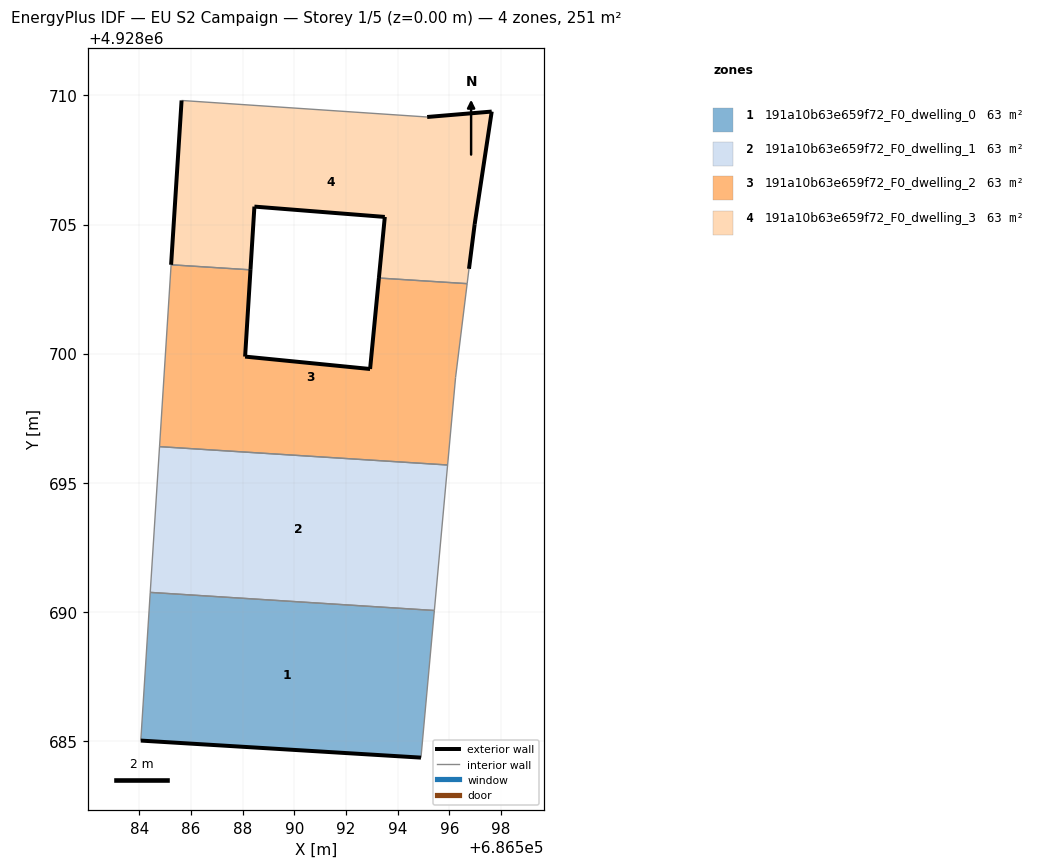
=== STOREY PLAN SPEC (per zone: floor XY polygon, exterior-wall plan segments, windows/doors) ===
zone 1: 191a10b63e659f72_F0_dwelling_0  (62.8 m²)
  floor: (686594.90, 4928684.36) (686595.42, 4928690.05) (686584.42, 4928690.75) (686584.05, 4928685.01)
  exterior wall: (686594.90, 4928684.36) – (686584.05, 4928685.01)  [10.9 m]
  interior walls: 3
zone 2: 191a10b63e659f72_F0_dwelling_1  (62.8 m²)
  floor: (686595.42, 4928690.05) (686595.93, 4928695.69) (686584.78, 4928696.40) (686584.42, 4928690.75)
  interior walls: 4
zone 3: 191a10b63e659f72_F0_dwelling_2  (62.8 m²)
  floor: (686595.93, 4928695.69) (686596.24, 4928699.07) (686596.69, 4928702.71) (686593.27, 4928702.93) (686592.93, 4928699.41) (686588.09, 4928699.88) (686588.30, 4928703.25) (686585.23, 4928703.44) (686584.78, 4928696.40)
  exterior wall: (686588.30, 4928703.25) – (686588.09, 4928699.88)  [3.4 m]
  exterior wall: (686588.09, 4928699.88) – (686592.93, 4928699.41)  [4.9 m]
  exterior wall: (686592.93, 4928699.41) – (686593.27, 4928702.93)  [3.5 m]
  interior walls: 6
zone 4: 191a10b63e659f72_F0_dwelling_3  (62.8 m²)
  floor: (686596.69, 4928702.71) (686596.76, 4928703.28) (686596.98, 4928705.01) (686597.64, 4928709.37) (686595.14, 4928709.16) (686585.63, 4928709.80) (686585.23, 4928703.44) (686588.30, 4928703.25) (686588.45, 4928705.69) (686593.50, 4928705.29) (686593.27, 4928702.93)
  exterior wall: (686596.98, 4928705.01) – (686596.76, 4928703.28)  [1.7 m]
  exterior wall: (686593.27, 4928702.93) – (686593.50, 4928705.29)  [2.4 m]
  exterior wall: (686593.50, 4928705.29) – (686588.45, 4928705.69)  [5.1 m]
  exterior wall: (686588.45, 4928705.69) – (686588.30, 4928703.25)  [2.5 m]
  exterior wall: (686585.23, 4928703.44) – (686585.63, 4928709.80)  [6.4 m]
  exterior wall: (686595.14, 4928709.16) – (686597.64, 4928709.37)  [2.5 m]
  exterior wall: (686597.64, 4928709.37) – (686596.98, 4928705.01)  [4.4 m]
  interior walls: 4

=== DERIVED (storey summary) ===
Building: EU S2 Campaign
Storey: 1 of 5  (floor level z = 0.00 m)
Storey gross floor area: 251.1 m²
Zones on this storey: 4
  - 191a10b63e659f72_F0_dwelling_0: floor 62.8 m²; exterior wall 10.9 m (32.6 m²); WWR 0.0%
  - 191a10b63e659f72_F0_dwelling_1: floor 62.8 m²
  - 191a10b63e659f72_F0_dwelling_2: floor 62.8 m²; exterior wall 11.8 m (35.3 m²); WWR 0.0%
  - 191a10b63e659f72_F0_dwelling_3: floor 62.8 m²; exterior wall 24.9 m (74.8 m²); WWR 0.0%
Zone adjacency (shared interzone walls):
  - 191a10b63e659f72_F0_dwelling_0 ↔ 191a10b63e659f72_F0_dwelling_1
  - 191a10b63e659f72_F0_dwelling_1 ↔ 191a10b63e659f72_F0_dwelling_2
  - 191a10b63e659f72_F0_dwelling_2 ↔ 191a10b63e659f72_F0_dwelling_3